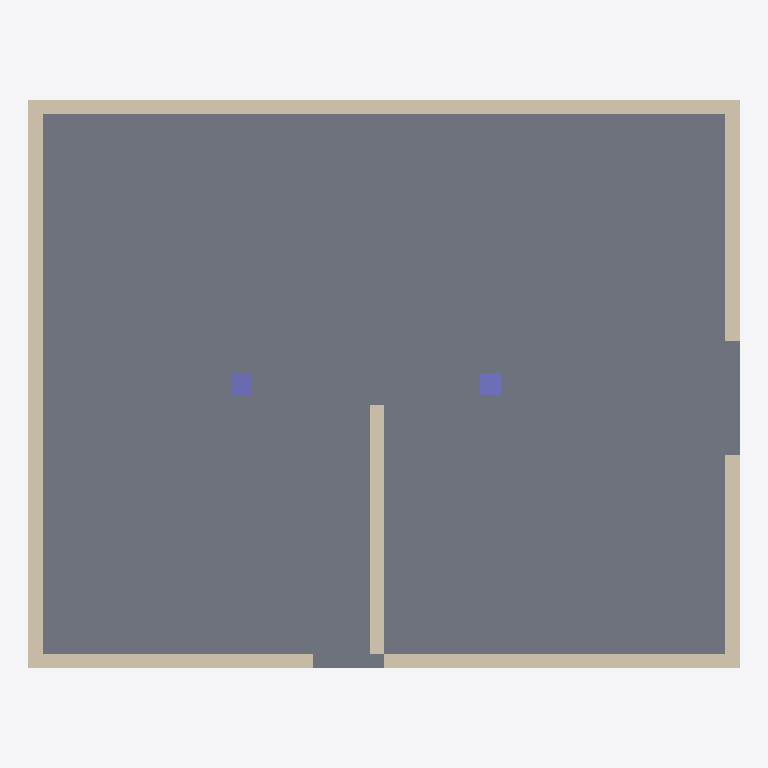
Plan cut of the same IFC building model at storey 'First floor' (level 3.00 m, cut at 4.40 m), seen from above with north up, elements coloured by IFC class: 7 walls (beige), 2 columns (violet), 1 slab (grey). Cut surfaces are drawn darker.
Extent 10.0 m × 8.0 m × 6.2 m (x, y, z). Storeys (2): Ground floor at 0.00 m; First floor at 3.00 m. Elements (12): 7 IfcWall, 2 IfcColumn, 2 IfcSlab, 1 IfcWindow.

HEADER;
FILE_DESCRIPTION(('ViewDefinition [CoordinationView]'),'2;1');
FILE_NAME('building-v2.ifc','2026-01-01T00:00:00',(''),(''),'IfcOpenShell 0.9.0post1+b5e509b','IfcOpenShell 0.9.0post1+b5e509b','');
FILE_SCHEMA(('IFC4'));
ENDSEC;
DATA;
#1=IFCPROJECT('0VA7RlIRjUeOuoDsiVfpaQ',$,'Stemn sample building',$,$,$,$,(#10),#5);
#12=IFCSITE('2q$1tqebLGaRKAiUoG_kvP',$,'Site',$,$,$,$,$,$,$,$,$,$,$);
#13=IFCBUILDING('0EreOTSKfIoRv86Zr1wq8l',$,'Sample building',$,$,$,$,$,$,$,$,$);
#16=IFCBUILDINGSTOREY('0EP7vdwZTKUR5rZ2aiQ2z3',$,'Ground floor',$,$,#22,$,$,$,0.0);
#23=IFCBUILDINGSTOREY('2rbquNnwfMzxqAuYPStQoC',$,'First floor',$,$,#28,$,$,$,3.0);
#63=IFCSLAB('22selLoHvU_x8BNe8tf7nn',$,'First floor slab',$,$,#69,#70,$,.FLOOR.);
#90=IFCWALL('0NqUY9J35RuujnljEn6tL7',$,'North wall',$,$,#95,#96,$,$);
#118=IFCWALL('3KR0qjKzfQbxd0iODEi2I$',$,'West wall',$,$,#123,#124,$,$);
#174=IFCWALL('1EoSfMl9jPDwQQoMzoSB72',$,'South wall 2',$,$,#179,#180,$,$);
#146=IFCWALL('3QunN6jCfIEfZrUcxG5ySn',$,'South wall 1',$,$,#151,#152,$,$);
#376=IFCWALL('05Rl1xtQHL1wCdqVO8DDSG',$,'Partition wall',$,$,#381,#382,$,$);
#230=IFCWALL('30ZbcBWyfOcxv6J3o2PVPR',$,'East wall 2',$,$,#235,#236,$,$);
#202=IFCWALL('0MtQqtdF9Mm8MMkT9dIPSb',$,'East wall 1',$,$,#207,#208,$,$);
#325=IFCCOLUMN('1URxKkmEHVZRIYC0UiRpc1',$,'Column C1',$,$,#330,#331,$,.COLUMN.);
#351=IFCCOLUMN('2EsatsKYrIiPDdszhZkuy6',$,'Column C2',$,$,#356,#357,$,.COLUMN.);
ENDSEC;
